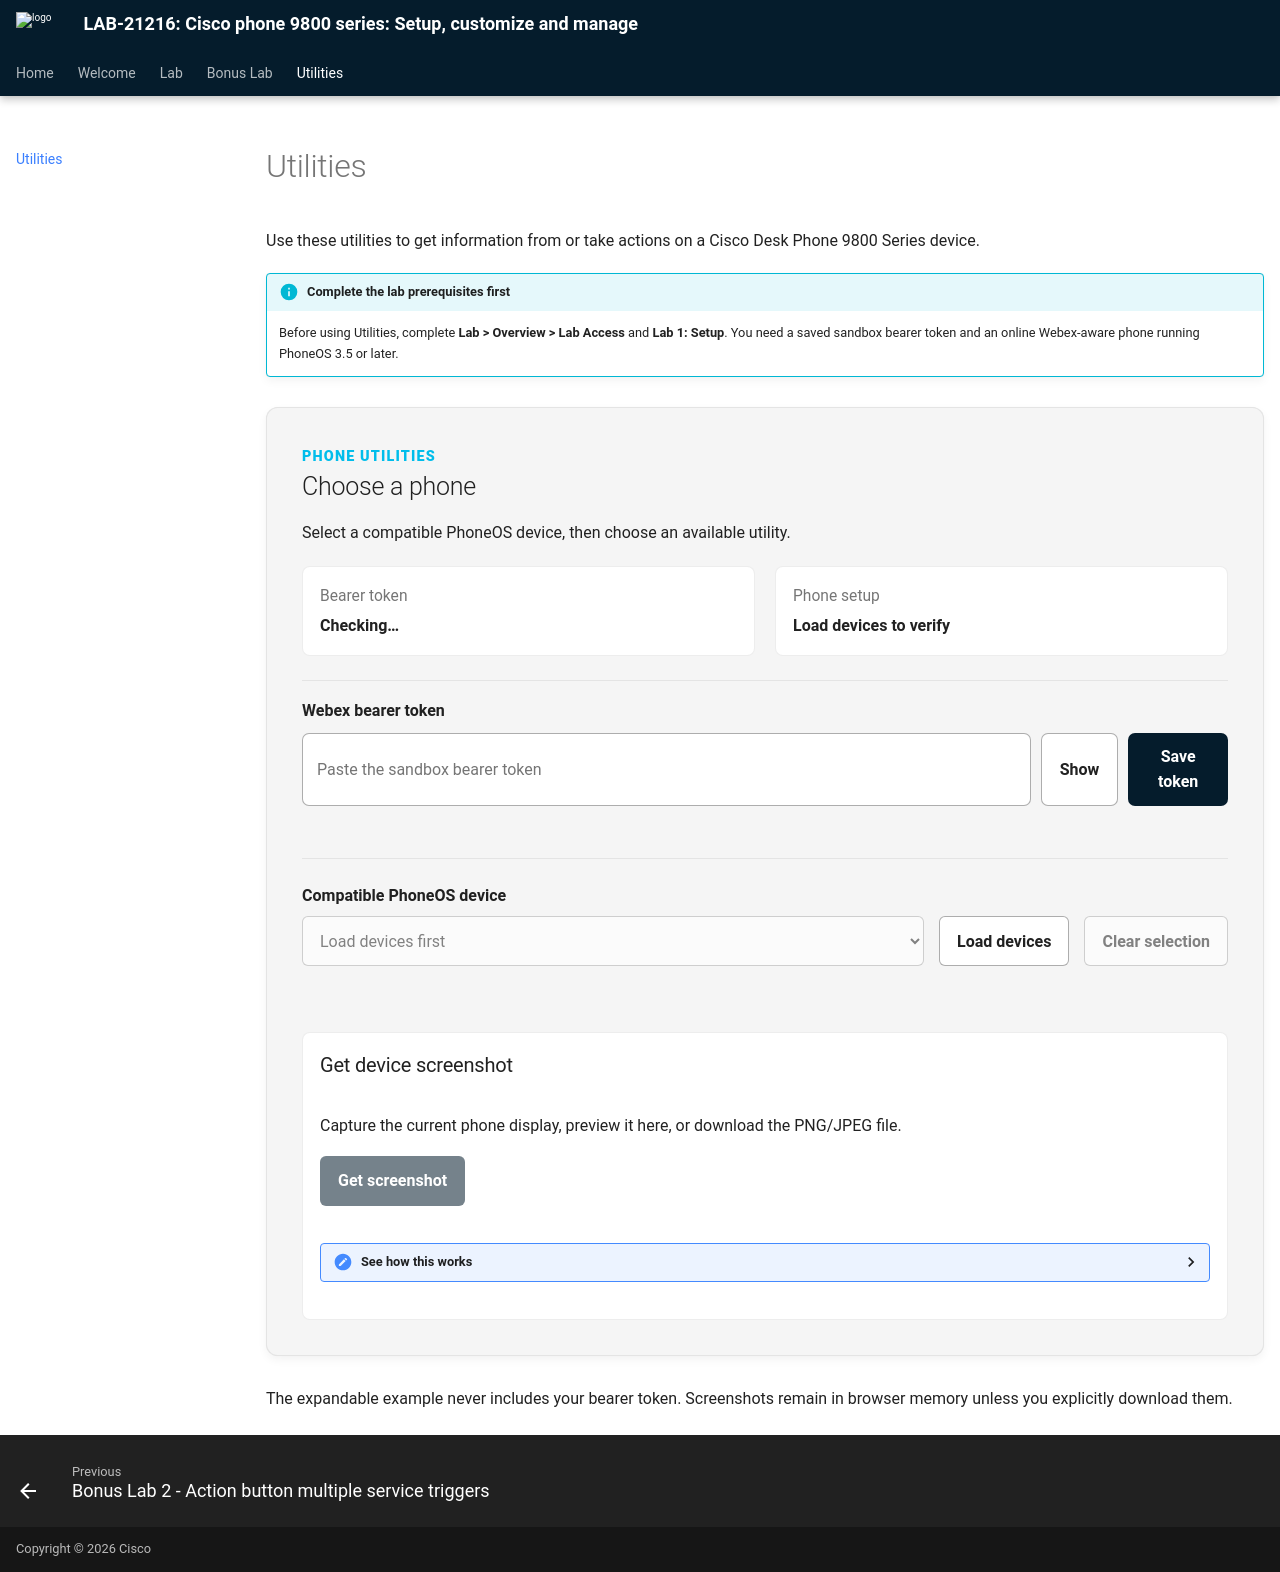

repository: WebexCC-SA/LAB-21216 · page: utilities/index.html · generator: mkdocs

# Utilities

<div class="playground-setup-only" markdown>
Use these utilities to get information from or take actions on a Cisco Desk Phone 9800 Series device.

!!! info "Complete the lab prerequisites first"
    Before using Utilities, complete **Lab > Overview > Lab Access** and
    **Lab 1: Setup**. You need a saved sandbox bearer token and an online
    Webex-aware phone running PhoneOS 3.5 or later.
</div>

<section id="xapi-playground-app" class="xapi-playground-card" aria-labelledby="xapi-playground-heading">
  <div class="xapi-playground-header">
    <span class="lab-access-step">Phone utilities</span>
    <h2 id="xapi-playground-heading">Choose a phone</h2>
    <p>Select a compatible PhoneOS device, then choose an available utility.</p>
    <button id="playground-setup-toggle" type="button" class="xapi-button xapi-button-secondary" aria-expanded="false" hidden>Setup details</button>
  </div>

  <div class="xapi-prerequisites playground-setup-only" aria-label="Utilities prerequisites">
    <div class="xapi-prerequisite">
      <span>Bearer token</span>
      <strong id="xapi-token-prerequisite">Checking…</strong>
    </div>
    <div class="xapi-prerequisite">
      <span>Phone setup</span>
      <strong id="xapi-phone-prerequisite">Load devices to verify</strong>
    </div>
  </div>

  <div class="webex-inline-token lab-access-field playground-setup-only" data-webex-token-entry>
    <label for="xapi-token">Webex bearer token</label>
    <div class="lab-access-token-row">
      <input id="xapi-token" type="password" autocomplete="off" spellcheck="false" maxlength="8192" placeholder="Paste the sandbox bearer token" data-webex-token-input>
      <button type="button" class="lab-access-button lab-access-button-secondary" aria-pressed="false" data-webex-token-toggle>Show</button>
      <button type="button" class="lab-access-button lab-access-button-primary" data-webex-token-use>Save token</button>
    </div>
    <p class="lab-access-status" role="status" aria-live="polite" data-webex-token-status></p>
  </div>

  <div class="xapi-device-controls">
    <div class="xapi-field">
      <label for="xapi-device">Compatible PhoneOS device</label>
      <select id="xapi-device" disabled>
        <option value="">Load devices first</option>
      </select>
    </div>
    <button id="xapi-load-devices" type="button" class="xapi-button xapi-button-secondary">Load devices</button>
    <button id="xapi-clear-device" type="button" class="xapi-button xapi-button-secondary" disabled>Clear selection</button>
  </div>

  <p id="xapi-status" class="xapi-status" role="status" aria-live="polite"></p>

  <div class="xapi-action-grid">
    <article class="xapi-action-card">
      <h3>Get device screenshot</h3>
      <p>Capture the current phone display, preview it here, or download the PNG/JPEG file.</p>
      <button id="xapi-screenshot" type="button" class="xapi-button xapi-button-primary" disabled>Get screenshot</button>

      <section id="xapi-screenshot-result" class="xapi-result" aria-labelledby="xapi-screenshot-result-heading" hidden>
        <h4 id="xapi-screenshot-result-heading">Device screenshot</h4>
        <img id="xapi-screenshot-image" alt="Screenshot captured from the selected PhoneOS device">
        <a id="xapi-screenshot-download" class="xapi-button xapi-button-secondary" download="phone-screenshot.png">Download screenshot</a>
      </section>

      <details class="xapi-details">
        <summary>See how this works</summary>
        <pre><code id="xapi-screenshot-request"></code></pre>
      </details>
    </article>
  </div>
</section>

The expandable example never includes your bearer token. Screenshots remain in
browser memory unless you explicitly download them.
